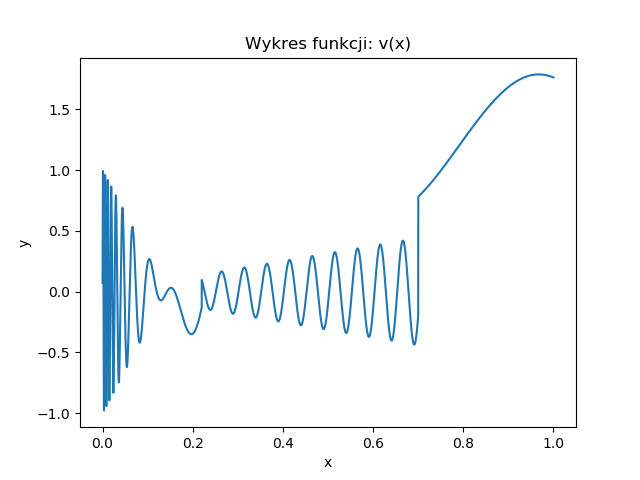

Values plotted in this chart, from the file beside it:
0.000000; -nan(ind)
0.000045; 0.07107
0.000091; 0.1416
0.000136; 0.2112
0.000181; 0.2795
0.000227; 0.3463
0.000272; 0.4111
0.000317; 0.4737
0.000363; 0.5339
0.000408; 0.5912
0.000454; 0.6455
0.000499; 0.6965
0.000544; 0.744
0.000590; 0.7879
0.000635; 0.8278
0.000680; 0.8636
0.000726; 0.8953
0.000771; 0.9227
0.000816; 0.9456
0.000862; 0.9641
0.000907; 0.978
0.000952; 0.9874
0.000998; 0.9922
0.001043; 0.9924
0.001088; 0.988
0.001134; 0.9792
0.001179; 0.966
0.001224; 0.9485
0.001270; 0.9267
0.001315; 0.9009
0.001361; 0.8711
0.001406; 0.8375
0.001451; 0.8004
0.001497; 0.7598
0.001542; 0.7161
0.001587; 0.6693
0.001633; 0.6198
0.001678; 0.5677
0.001723; 0.5133
0.001769; 0.4569
0.001814; 0.3987
0.001859; 0.339
0.001905; 0.278
0.001950; 0.216
0.001995; 0.1533
0.002041; 0.09007
0.002086; 0.02669
0.002132; -0.03663
0.002177; -0.09963
0.002222; -0.162
0.002268; -0.2236
0.002313; -0.2841
0.002358; -0.3433
0.002404; -0.4009
0.002449; -0.4568
0.002494; -0.5106
0.002540; -0.5623
0.002585; -0.6117
0.002630; -0.6584
0.002676; -0.7025
0.002721; -0.7437
... 21,987 more rows
